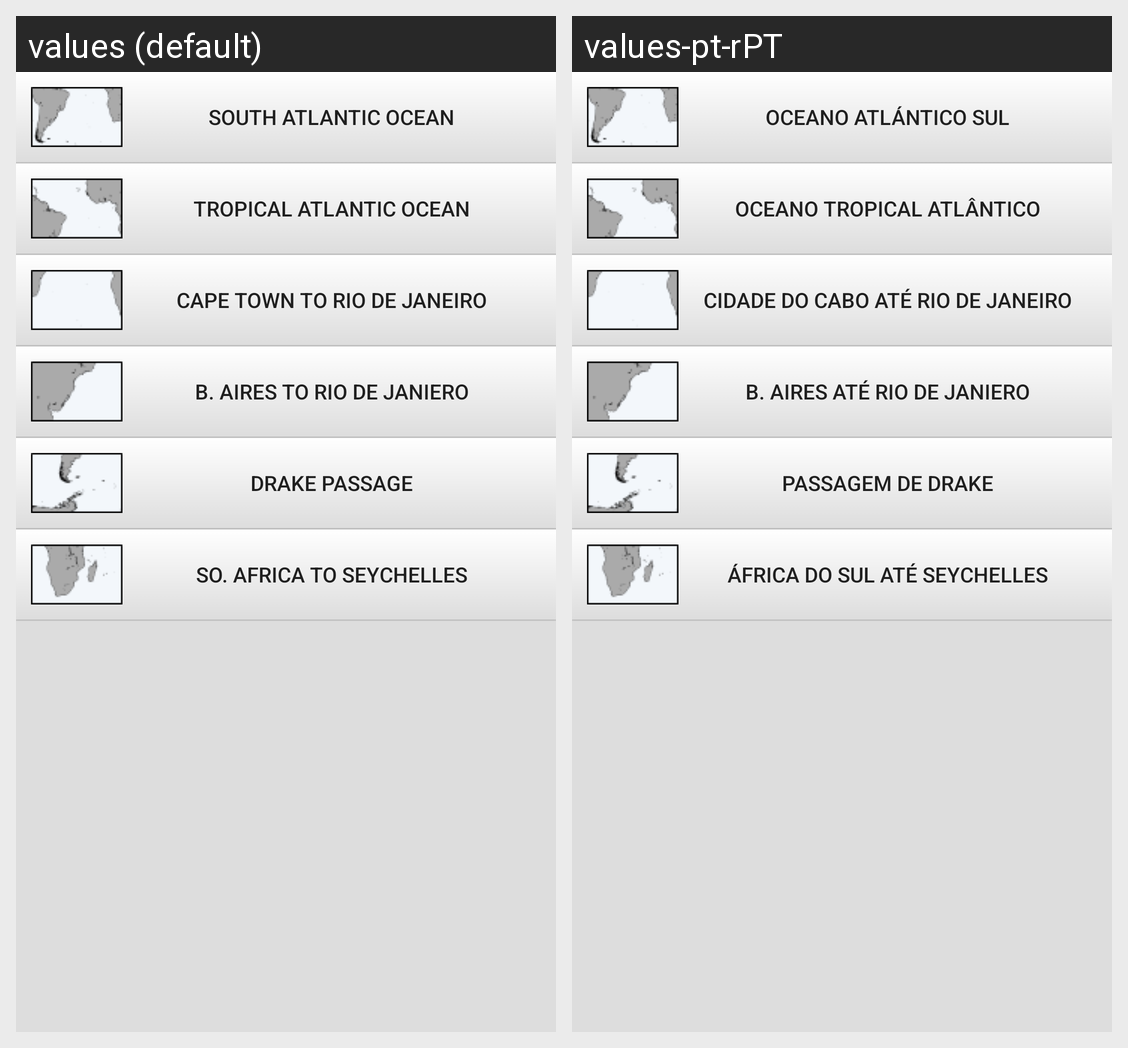

Strings drawn on this Android screen and how each of the app's shown locales translates them:
Android screen res/layout/fragment_south_atlantic.xml rendered under 2 locales, left to right: values (default), values-pt-rPT. Device: Nexus 5 (rendered at 1080×1920; each locale shown at half size, 540×960, under a caption strip naming it); theme AppTheme.
Strings drawn on this screen, with the default value and each locale's value (text and hints the layout hard-codes, and strings that could not be matched under every locale, appear in the picture but are not listed):

satlantic
  values: South Atlantic Ocean
  values-pt-rPT: Oceano Atlántico Sul

atlantocean
  values: Tropical Atlantic Ocean
  values-pt-rPT: Oceano Tropical Atlântico

caperj
  values: Cape Town to Rio de Janeiro
  values-pt-rPT: Cidade do Cabo até Rio de Janeiro

bario
  values: B. Aires to Rio de Janiero
  values-pt-rPT: B. Aires até Rio de Janiero

drakepass
  values: Drake Passage
  values-pt-rPT: Passagem de Drake

safrictoseyc
  values: So. Africa to Seychelles
  values-pt-rPT: África do Sul até Seychelles
